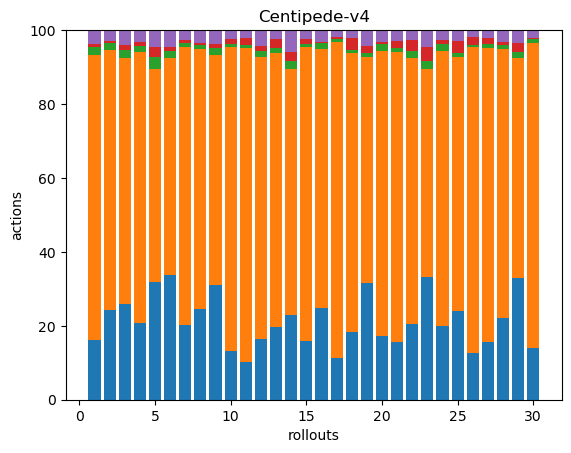

Source data for this figure (header and first rows):
43, 203, 6, 2, 10, 0, 0, 0, 0, 0, 0, 0, 0, 0, 0, 0, 0, 0
51, 147, 4, 1, 6, 0, 0, 0, 0, 0, 0, 0, 0, 0, 0, 0, 0, 0
44, 113, 4, 2, 7, 0, 0, 0, 0, 0, 0, 0, 0, 0, 0, 0, 0, 0
38, 135, 3, 2, 6, 0, 0, 0, 0, 0, 0, 0, 0, 0, 0, 0, 0, 0
61, 111, 6, 5, 9, 0, 0, 0, 0, 0, 0, 0, 0, 0, 0, 0, 0, 0
53, 92, 3, 2, 7, 0, 0, 0, 0, 0, 0, 0, 0, 0, 0, 0, 0, 0
52, 192, 3, 2, 7, 0, 0, 0, 0, 0, 0, 0, 0, 0, 0, 0, 0, 0
48, 138, 2, 1, 7, 0, 0, 0, 0, 0, 0, 0, 0, 0, 0, 0, 0, 0
51, 103, 3, 2, 6, 0, 0, 0, 0, 0, 0, 0, 0, 0, 0, 0, 0, 0
49, 308, 3, 5, 9, 0, 0, 0, 0, 0, 0, 0, 0, 0, 0, 0, 0, 0
35, 294, 3, 7, 7, 0, 0, 0, 0, 0, 0, 0, 0, 0, 0, 0, 0, 0
50, 232, 5, 4, 13, 0, 0, 0, 0, 0, 0, 0, 0, 0, 0, 0, 0, 0
48, 180, 3, 6, 6, 0, 0, 0, 0, 0, 0, 0, 0, 0, 0, 0, 0, 0
66, 192, 6, 7, 17, 0, 0, 0, 0, 0, 0, 0, 0, 0, 0, 0, 0, 0
46, 232, 2, 4, 7, 0, 0, 0, 0, 0, 0, 0, 0, 0, 0, 0, 0, 0
48, 136, 3, 1, 6, 0, 0, 0, 0, 0, 0, 0, 0, 0, 0, 0, 0, 0
37, 283, 3, 2, 6, 0, 0, 0, 0, 0, 0, 0, 0, 0, 0, 0, 0, 0
45, 184, 2, 8, 5, 0, 0, 0, 0, 0, 0, 0, 0, 0, 0, 0, 0, 0
52, 101, 2, 3, 7, 0, 0, 0, 0, 0, 0, 0, 0, 0, 0, 0, 0, 0
58, 259, 6, 2, 11, 0, 0, 0, 0, 0, 0, 0, 0, 0, 0, 0, 0, 0
63, 317, 5, 7, 12, 0, 0, 0, 0, 0, 0, 0, 0, 0, 0, 0, 0, 0
44, 156, 4, 6, 6, 0, 0, 0, 0, 0, 0, 0, 0, 0, 0, 0, 0, 0
44, 75, 3, 5, 6, 0, 0, 0, 0, 0, 0, 0, 0, 0, 0, 0, 0, 0
47, 175, 4, 3, 6, 0, 0, 0, 0, 0, 0, 0, 0, 0, 0, 0, 0, 0
47, 134, 2, 6, 6, 0, 0, 0, 0, 0, 0, 0, 0, 0, 0, 0, 0, 0
38, 251, 2, 6, 6, 0, 0, 0, 0, 0, 0, 0, 0, 0, 0, 0, 0, 0
52, 267, 3, 6, 7, 0, 0, 0, 0, 0, 0, 0, 0, 0, 0, 0, 0, 0
43, 141, 2, 2, 6, 0, 0, 0, 0, 0, 0, 0, 0, 0, 0, 0, 0, 0
56, 101, 3, 4, 6, 0, 0, 0, 0, 0, 0, 0, 0, 0, 0, 0, 0, 0
39, 228, 3, 1, 6, 0, 0, 0, 0, 0, 0, 0, 0, 0, 0, 0, 0, 0
